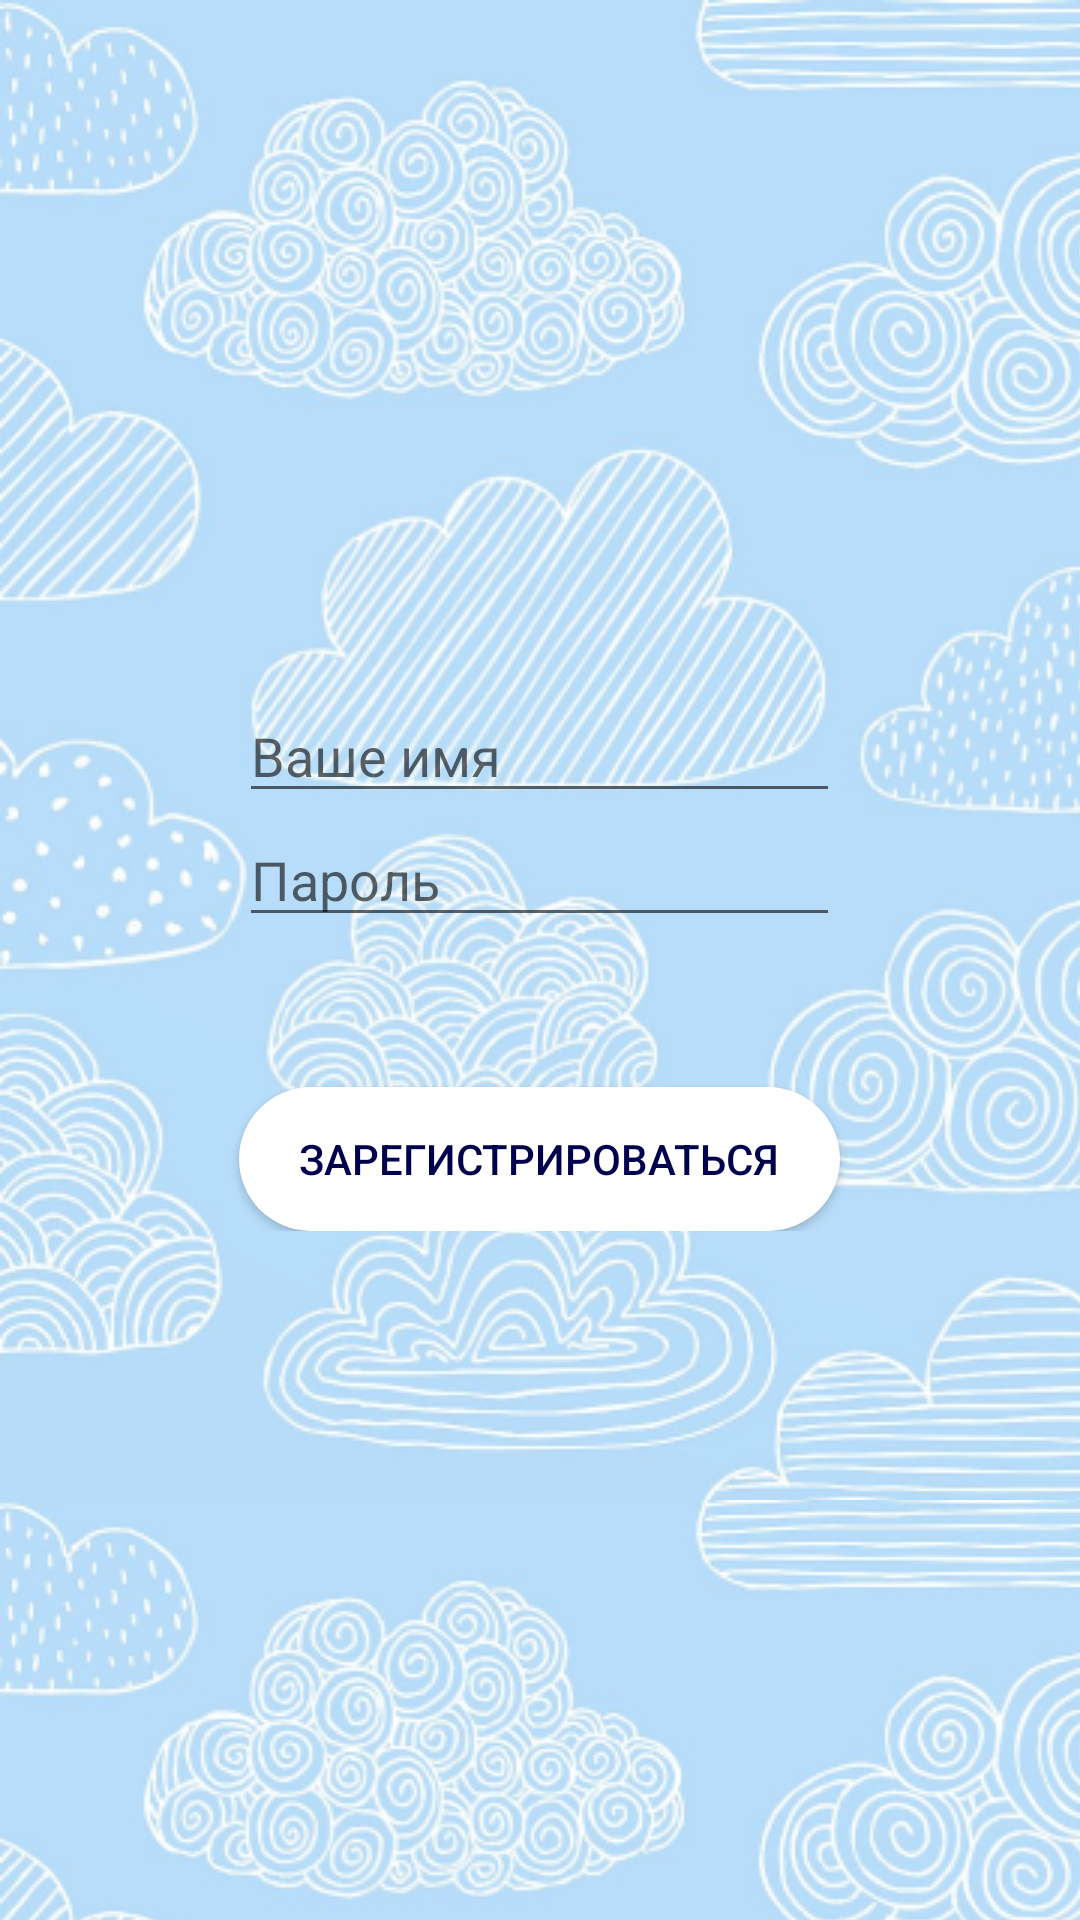

Layout XML and referenced resources for this Android screen:
<!-- AndroidManifest.xml: application theme AppTheme -->
<!-- res/layout/activity_registration.xml -->
<?xml version="1.0" encoding="utf-8"?>
<TableLayout
    xmlns:android="http://schemas.android.com/apk/res/android"
    android:layout_width="match_parent"
    android:layout_height="match_parent"
    android:gravity="center"
    android:background="@drawable/background"
    android:shrinkColumns="*"
    android:stretchColumns="wrap_content">

    <TableRow android:id="@+id/row_0"
        android:layout_width="match_parent"
        android:layout_height="wrap_content"
        android:gravity="center">

        <EditText android:id="@+id/name_ed"
            android:layout_width="wrap_content"
            android:layout_height="wrap_content"
            android:inputType="text"
            android:maxLength="32"
            android:hint="Ваше имя"
            android:textColor="#00004d">
        </EditText>
    </TableRow>


    <TableRow android:id="@+id/row_1"
        android:layout_width="match_parent"
        android:layout_height="wrap_content"
        android:gravity="center">

        <EditText android:id="@+id/password_ed"
            android:layout_width="wrap_content"
            android:layout_height="wrap_content"
            android:inputType="textPassword"
            android:hint="Пароль"
            android:maxLength="32"
            android:textColor="#00004d">
        </EditText>
    </TableRow>

    <TableRow
        android:id="@+id/row_3"
        android:layout_width="match_parent"
        android:layout_height="wrap_content"
        android:gravity="center_horizontal">

        <Button
            android:id="@+id/reginstration"
            android:layout_width="wrap_content"
            android:layout_height="wrap_content"
            android:layout_marginTop="50dp"
            android:text="Зарегистрироваться"
            android:textColor="#00004d"
            android:background="@drawable/oval"
            android:paddingRight="20dp"
            android:paddingLeft="20dp"
            android:onClick="on_Click_SignUp">

        </Button>
    </TableRow>
</TableLayout>
<!-- resources referenced by this layout -->
<resources>
  <!-- drawable background (drawable) -->
  <?xml version="1.0" encoding="utf-8"?>
  <bitmap xmlns:android="http://schemas.android.com/apk/res/android"
      android:src="@drawable/clouds"
      android:tileMode="repeat" />
  <!-- drawable oval (drawable) -->
  <?xml version="1.0" encoding="utf-8"?>
  <shape xmlns:android="http://schemas.android.com/apk/res/android"
      android:shape="rectangle" >
  
      <corners
          android:bottomLeftRadius="30dp"
          android:bottomRightRadius="30dp"
          android:radius="60dp"
          android:topLeftRadius="30dp"
          android:topRightRadius="30dp" />
      <solid android:color="#ffffff"/>
  
  </shape>
  <style name="AppTheme" parent="Theme.AppCompat.Light.DarkActionBar">
          <item name="colorPrimary">@color/white</item>
      </style>
  <!-- drawable clouds: png bitmap (drawable, 330689 bytes) -->
  <color name="white">#ffffff</color>
</resources>
